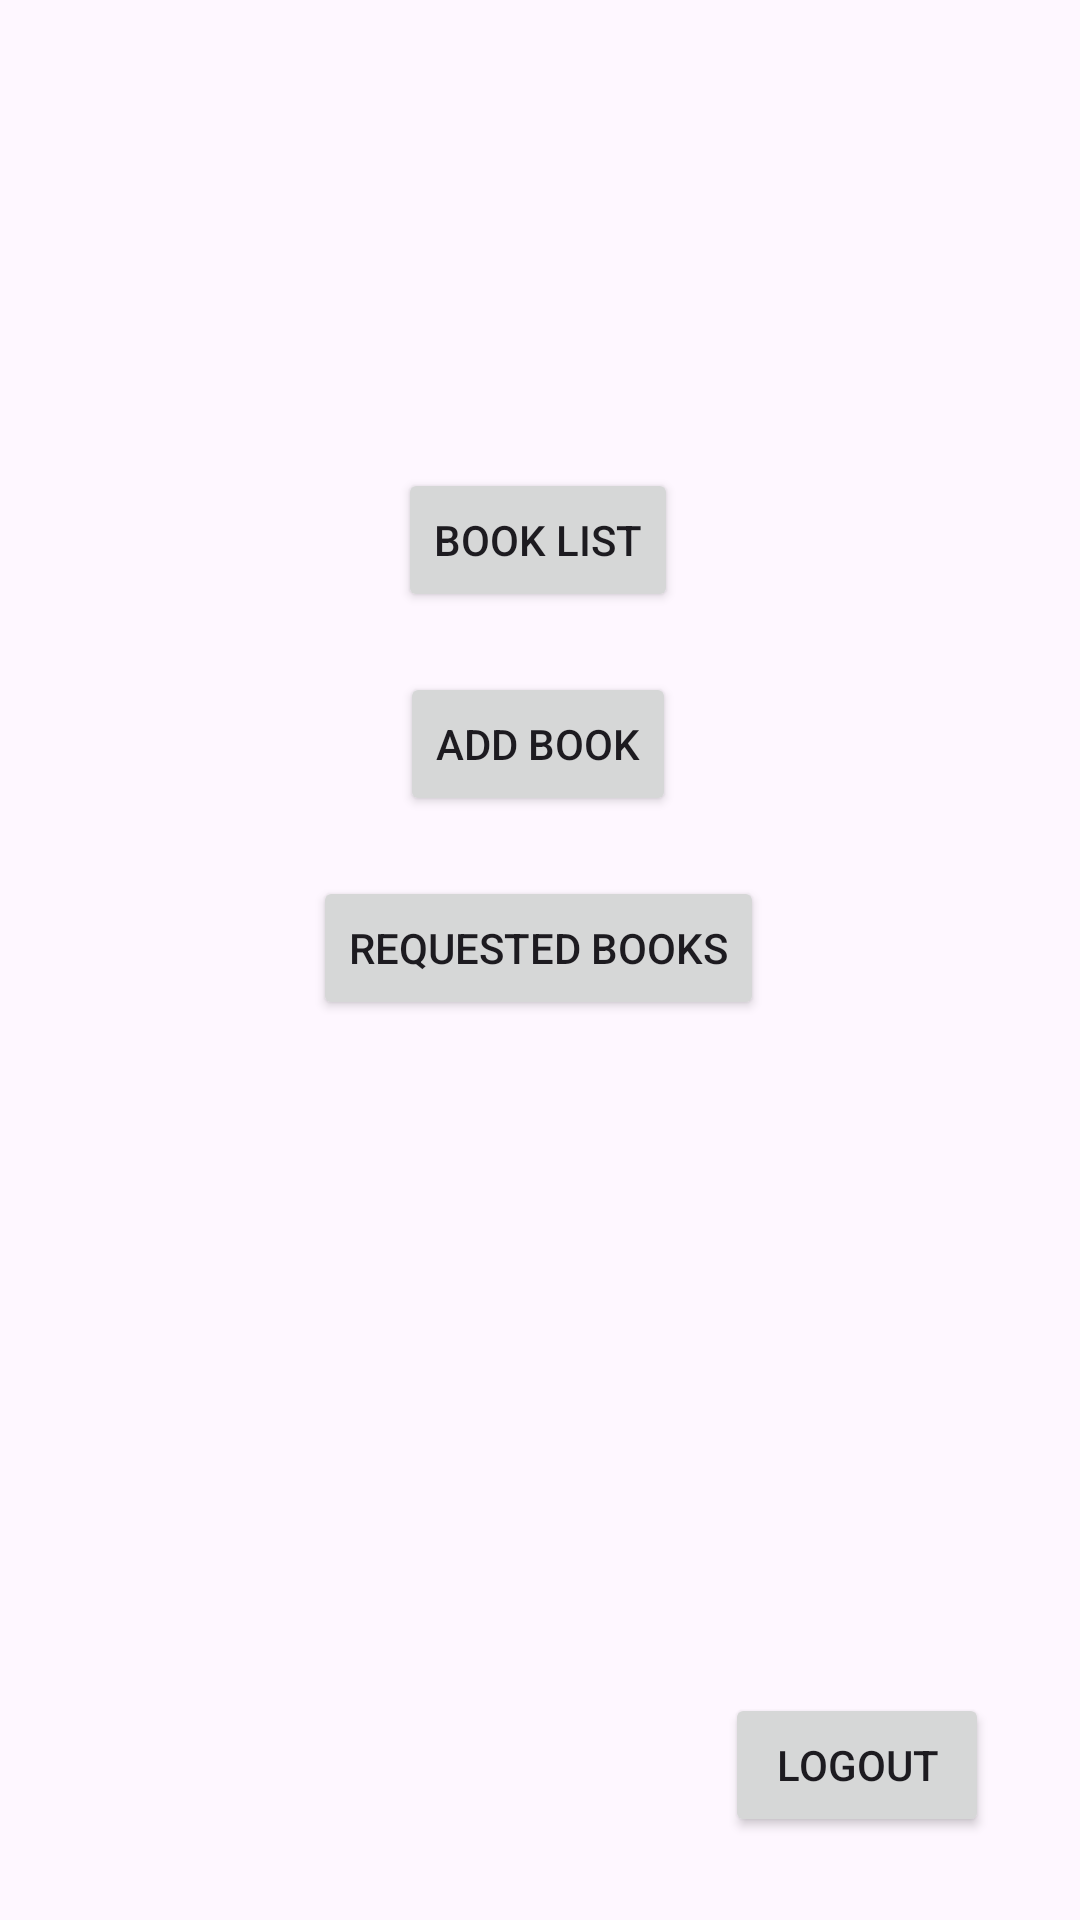

Android layout source for this screen:
<!-- AndroidManifest.xml: application theme Theme.Material3.Light -->
<!-- res/layout/activity_main4.xml -->
<?xml version="1.0" encoding="utf-8"?>
<androidx.constraintlayout.widget.ConstraintLayout xmlns:android="http://schemas.android.com/apk/res/android"
    xmlns:app="http://schemas.android.com/apk/res-auto"
    xmlns:tools="http://schemas.android.com/tools"
    android:layout_width="match_parent"
    android:layout_height="match_parent"
    tools:context=".MainActivity4">

    <Button
        android:id="@+id/see_book_list"
        android:layout_width="wrap_content"
        android:layout_height="wrap_content"
        android:layout_marginTop="156dp"
        android:text="BOOK LIST"
        app:layout_constraintEnd_toEndOf="parent"
        app:layout_constraintHorizontal_bias="0.498"
        app:layout_constraintStart_toStartOf="parent"
        app:layout_constraintTop_toTopOf="parent" />

    <Button
        android:id="@+id/add_button"
        android:layout_width="wrap_content"
        android:layout_height="wrap_content"
        android:layout_marginTop="20dp"
        android:text="ADD BOOK"
        app:layout_constraintEnd_toEndOf="parent"
        app:layout_constraintHorizontal_bias="0.498"
        app:layout_constraintStart_toStartOf="parent"
        app:layout_constraintTop_toBottomOf="@+id/see_book_list" />

    <Button
        android:id="@+id/requested_book_list"
        android:layout_width="wrap_content"
        android:layout_height="wrap_content"
        android:layout_marginTop="20dp"
        android:text="REQUESTED BOOKS"
        app:layout_constraintEnd_toEndOf="parent"
        app:layout_constraintHorizontal_bias="0.498"
        app:layout_constraintStart_toStartOf="parent"
        app:layout_constraintTop_toBottomOf="@+id/add_button" />

    <TextView
        android:id="@+id/user_details"
        android:layout_width="wrap_content"
        android:layout_height="wrap_content"
        tools:ignore="MissingConstraints" />


    <Button
        android:id="@+id/logout"
        android:layout_width="wrap_content"
        android:layout_height="wrap_content"
        android:layout_marginBottom="4dp"
        android:text="@string/logout"
        app:layout_constraintBottom_toBottomOf="parent"
        app:layout_constraintEnd_toEndOf="parent"
        app:layout_constraintHorizontal_bias="0.889"
        app:layout_constraintStart_toStartOf="parent"
        app:layout_constraintTop_toTopOf="parent"
        app:layout_constraintVertical_bias="0.96"
        tools:ignore="MissingConstraints" />

</androidx.constraintlayout.widget.ConstraintLayout>
<!-- resources referenced by this layout -->
<resources>
  <string name="logout">Logout</string>
</resources>
